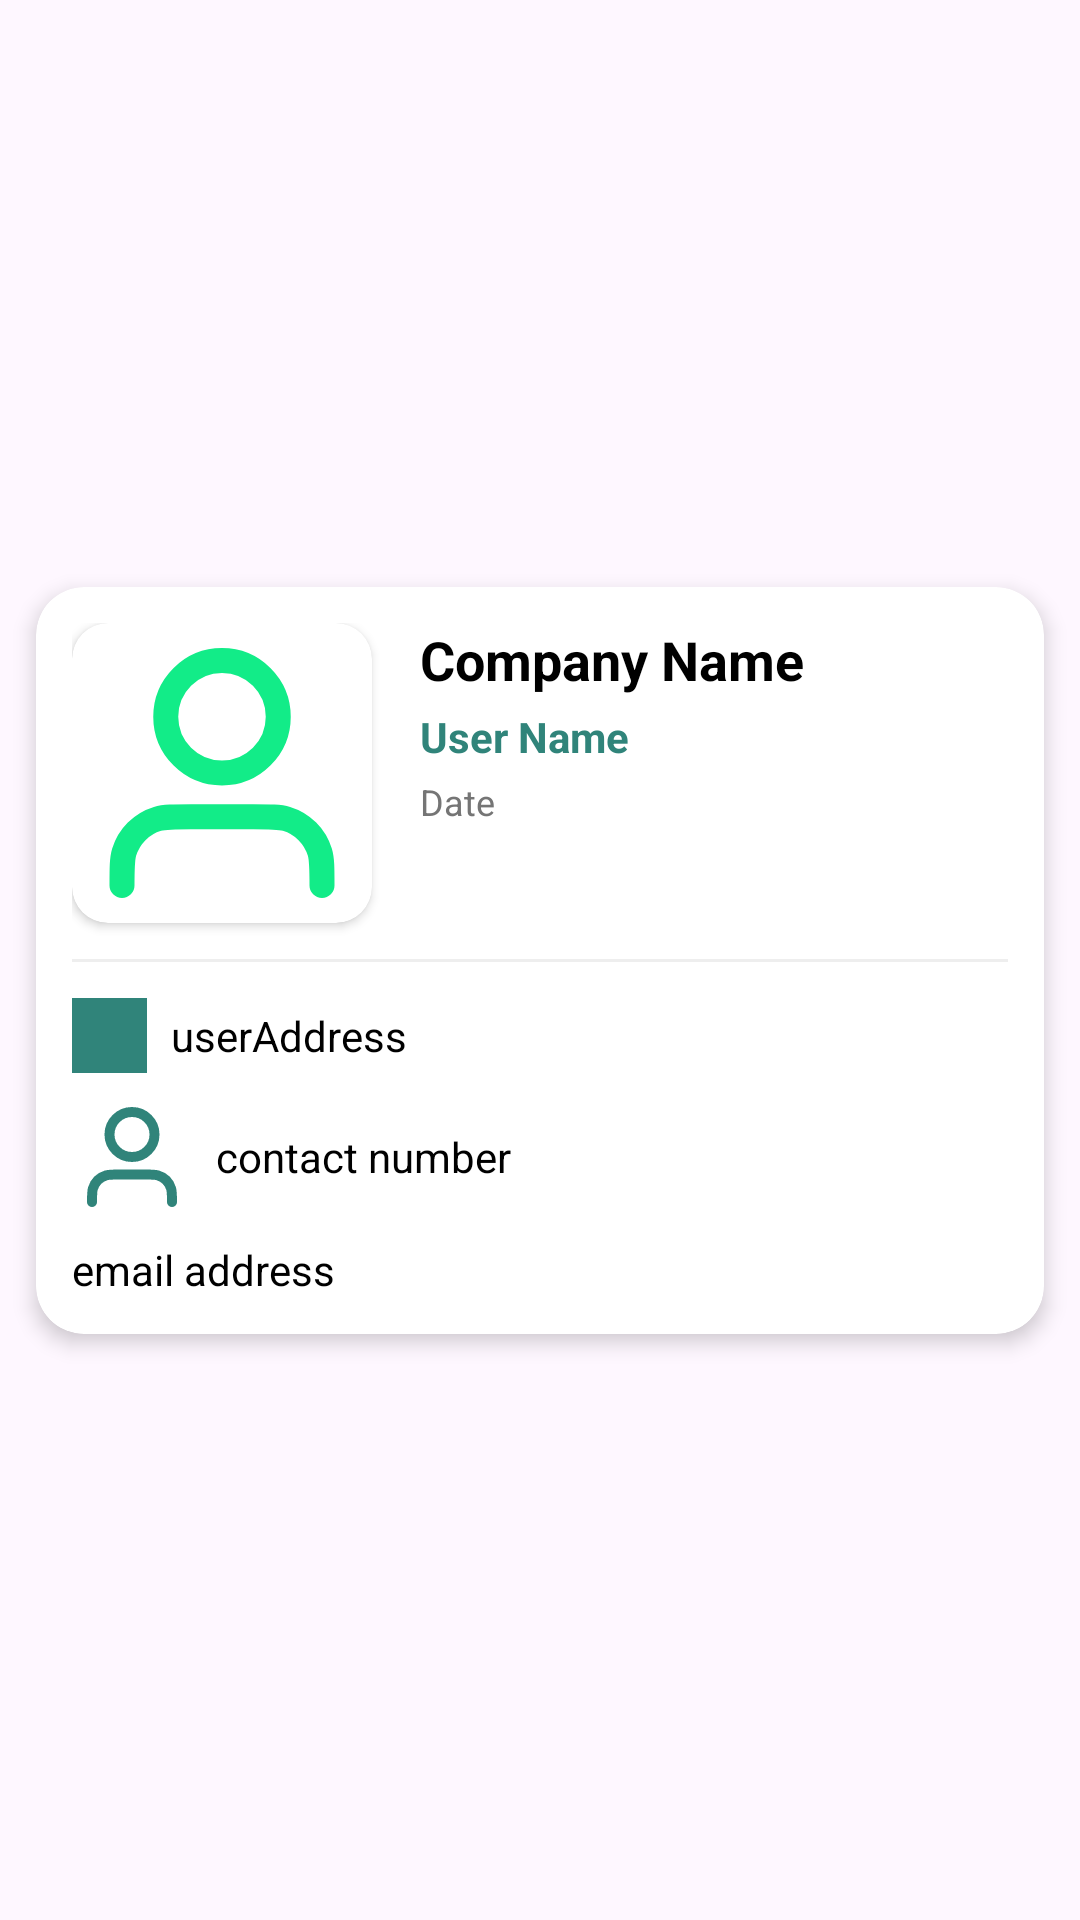

Android layout source for this screen:
<!-- AndroidManifest.xml: application theme Theme.PartnerJi -->
<!-- res/layout/acceptedorderitem.xml -->
<?xml version="1.0" encoding="utf-8"?>
<androidx.constraintlayout.widget.ConstraintLayout xmlns:android="http://schemas.android.com/apk/res/android"
    xmlns:app="http://schemas.android.com/apk/res-auto"
    xmlns:tools="http://schemas.android.com/tools"
    android:layout_width="match_parent"
    android:layout_height="wrap_content"
    android:padding="4dp">

    <androidx.cardview.widget.CardView
        android:id="@+id/cardView8"
        android:layout_width="match_parent"
        android:layout_height="wrap_content"
        android:layout_margin="8dp"
        app:cardBackgroundColor="@color/white"
        app:cardCornerRadius="16dp"
        app:cardElevation="4dp"
        app:layout_constraintBottom_toBottomOf="parent"
        app:layout_constraintEnd_toEndOf="parent"
        app:layout_constraintStart_toStartOf="parent"
        app:layout_constraintTop_toTopOf="parent">

        <androidx.constraintlayout.widget.ConstraintLayout
            android:layout_width="match_parent"
            android:layout_height="wrap_content"
            android:padding="12dp">

            <androidx.cardview.widget.CardView
                android:id="@+id/cardView7"
                android:layout_width="100dp"
                android:layout_height="100dp"
                app:cardCornerRadius="12dp"
                app:layout_constraintStart_toStartOf="parent"
                app:layout_constraintTop_toTopOf="parent">

                <ImageView
                    android:id="@+id/foodImageView"
                    android:layout_width="match_parent"
                    android:layout_height="match_parent"
                    android:scaleType="centerCrop"
                    android:src="@drawable/user_01" />
            </androidx.cardview.widget.CardView>

            <TextView
                android:id="@+id/companynames"
                android:layout_width="0dp"
                android:layout_height="wrap_content"
                android:layout_marginStart="16dp"
                android:text="Company Name"
                android:textColor="@color/black"
                android:textSize="18sp"
                android:textStyle="bold"
                app:layout_constraintEnd_toEndOf="parent"
                app:layout_constraintStart_toEndOf="@+id/cardView7"
                app:layout_constraintTop_toTopOf="@+id/cardView7" />

            <TextView
                android:id="@+id/username"
                android:layout_width="0dp"
                android:layout_height="wrap_content"
                android:layout_marginTop="4dp"
                android:text="User Name"
                android:textColor="@color/primary"
                android:textSize="14sp"
                android:textStyle="bold"
                app:drawableStartCompat="@drawable/icon__4_"
                app:drawableTint="@color/primary"
                app:layout_constraintEnd_toEndOf="parent"
                app:layout_constraintStart_toStartOf="@+id/companynames"
                app:layout_constraintTop_toBottomOf="@+id/companynames" />

            <TextView
                android:id="@+id/date"
                android:layout_width="wrap_content"
                android:layout_height="wrap_content"
                android:layout_marginTop="4dp"
                android:text="Date"
                android:textColor="@color/text_hint"
                android:textSize="12sp"
                app:layout_constraintStart_toStartOf="@+id/username"
                app:layout_constraintTop_toBottomOf="@+id/username" />

            <View
                android:id="@+id/divider"
                android:layout_width="0dp"
                android:layout_height="1dp"
                android:layout_marginTop="12dp"
                android:background="#EEEEEE"
                app:layout_constraintEnd_toEndOf="parent"
                app:layout_constraintStart_toStartOf="parent"
                app:layout_constraintTop_toBottomOf="@+id/cardView7" />

            <TextView
                android:id="@+id/useraddress"
                android:layout_width="0dp"
                android:layout_height="wrap_content"
                android:layout_marginTop="12dp"
                android:drawablePadding="8dp"
                android:gravity="center_vertical"
                android:text="userAddress"
                android:textColor="@color/black"
                android:textSize="14sp"
                app:drawableStartCompat="@drawable/_97037154_49e73213_5a83_4d59_a536_bc2e71a0e3d3"
                app:drawableTint="@color/primary"
                app:layout_constraintEnd_toEndOf="parent"
                app:layout_constraintStart_toStartOf="parent"
                app:layout_constraintTop_toBottomOf="@+id/divider" />

            <TextView
                android:id="@+id/contactnumber"
                android:layout_width="wrap_content"
                android:layout_height="wrap_content"
                android:layout_marginTop="8dp"
                android:drawablePadding="8dp"
                android:gravity="center_vertical"
                android:text="contact number"
                android:textColor="@color/black"
                android:textSize="14sp"
                app:drawableStartCompat="@drawable/user_01"
                app:drawableTint="@color/primary"
                app:layout_constraintStart_toStartOf="parent"
                app:layout_constraintTop_toBottomOf="@+id/useraddress" />

            <TextView
                android:id="@+id/emailforuser"
                android:layout_width="wrap_content"
                android:layout_height="wrap_content"
                android:layout_marginTop="8dp"
                android:drawablePadding="8dp"
                android:gravity="center_vertical"
                android:text="email address"
                android:textColor="@color/black"
                android:textSize="14sp"
                app:drawableStartCompat="@drawable/mail_02"
                app:drawableTint="@color/primary"
                app:layout_constraintStart_toStartOf="parent"
                app:layout_constraintTop_toBottomOf="@+id/contactnumber" />

        </androidx.constraintlayout.widget.ConstraintLayout>
    </androidx.cardview.widget.CardView>
</androidx.constraintlayout.widget.ConstraintLayout>
<!-- resources referenced by this layout -->
<resources>
  <color name="black">#FF000000</color>
  <color name="primary">#30847A</color>
  <color name="text_hint">#757575</color>
  <color name="white">#FFFFFFFF</color>
  <!-- drawable _97037154_49e73213_5a83_4d59_a536_bc2e71a0e3d3: vector/xml drawable (drawable, 2081 chars, omitted) -->
  <!-- drawable user_01 (drawable) -->
  <vector xmlns:android="http://schemas.android.com/apk/res/android"
      android:width="40dp"
      android:height="40dp"
      android:viewportWidth="24"
      android:viewportHeight="24">
    <path
        android:pathData="M20,21C20,19.604 20,18.907 19.828,18.339C19.44,17.06 18.44,16.06 17.161,15.672C16.593,15.5 15.896,15.5 14.5,15.5H9.5C8.104,15.5 7.407,15.5 6.839,15.672C5.56,16.06 4.56,17.06 4.172,18.339C4,18.907 4,19.604 4,21M16.5,7.5C16.5,9.985 14.485,12 12,12C9.515,12 7.5,9.985 7.5,7.5C7.5,5.015 9.515,3 12,3C14.485,3 16.5,5.015 16.5,7.5Z"
        android:strokeLineJoin="round"
        android:strokeWidth="2"
        android:fillColor="#00000000"
        android:strokeColor="#12EC88"
        android:strokeLineCap="round"/>
  </vector>
  <style name="Theme.PartnerJi" parent="Base.Theme.PartnerJi" />
  <style name="Base.Theme.PartnerJi" parent="Theme.Material3.DayNight.NoActionBar">
          
          
      </style>
</resources>
